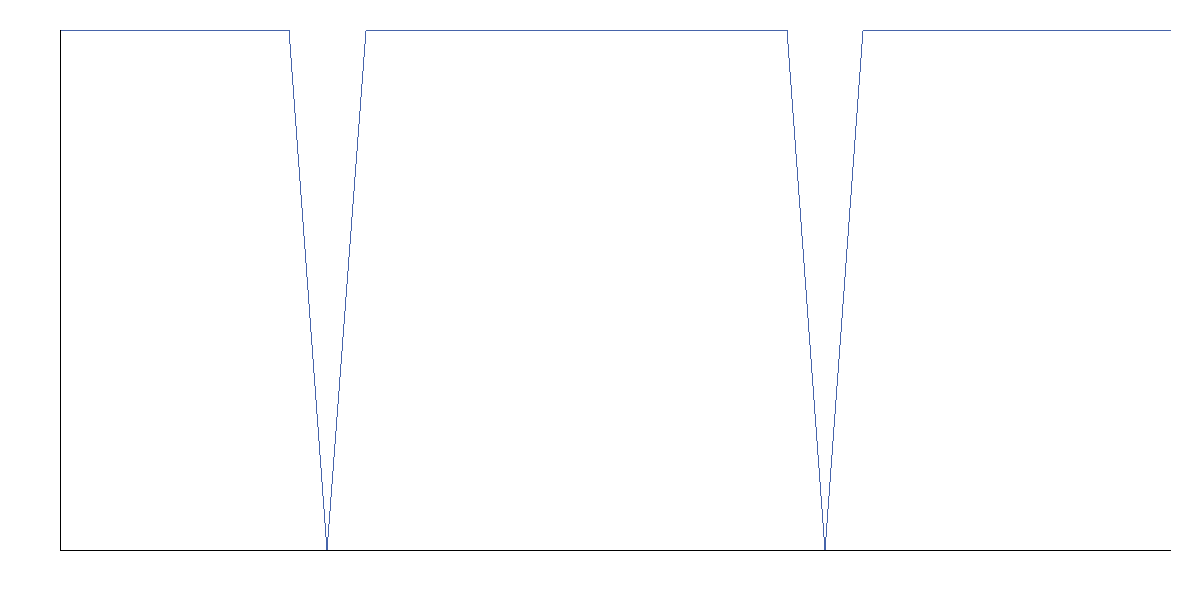

Values plotted in this chart, from the file beside it:
date, predicted_icu_admissions, predicted_icu_demand, forecast_target_unit, predicted_utilization, remaining_capacity, capacity_risk, forecast_horizon_day, forecast_admissions, forecast_discharges, forecast_emergency_cases, forecast_occupancy, lower_80, upper_80, lower_95, upper_95, model, model_type, best_learned_model, learned_beats_best_baseline, best_baseline, backtest_metric, published_backtest_score, best_baseline_backtest_score
2026-10-06, 1, 1, admissions_per_day, , , NOT_ESTIMATED_CENSUS_UNAVAILABLE, 1, 10, 10, 1, 58.55, 0, 2, 0, 4, moving_average_28, baseline, xgboost_recursive, False, moving_average_28, MAE, 0.7479, 0.7479
2026-10-07, 1, 1, admissions_per_day, , , NOT_ESTIMATED_CENSUS_UNAVAILABLE, 2, 13, 9, 0, 59.85, 0, 2, 0, 4, moving_average_28, baseline, xgboost_recursive, False, moving_average_28, MAE, 0.7479, 0.7479
2026-10-08, 1, 1, admissions_per_day, , , NOT_ESTIMATED_CENSUS_UNAVAILABLE, 3, 11, 13, 1, 59.24, 0, 2, 0, 4, moving_average_28, baseline, xgboost_recursive, False, moving_average_28, MAE, 0.7479, 0.7479
2026-10-09, 1, 1, admissions_per_day, , , NOT_ESTIMATED_CENSUS_UNAVAILABLE, 4, 12, 10, 2, 59.96, 0, 2, 0, 4, moving_average_28, baseline, xgboost_recursive, False, moving_average_28, MAE, 0.7479, 0.7479
2026-10-10, 1, 1, admissions_per_day, , , NOT_ESTIMATED_CENSUS_UNAVAILABLE, 5, 9, 10, 1, 59.67, 0, 2, 0, 4, moving_average_28, baseline, xgboost_recursive, False, moving_average_28, MAE, 0.7479, 0.7479
2026-10-11, 1, 1, admissions_per_day, , , NOT_ESTIMATED_CENSUS_UNAVAILABLE, 6, 11, 12, 0, 59.31, 0, 2, 0, 4, moving_average_28, baseline, xgboost_recursive, False, moving_average_28, MAE, 0.7479, 0.7479
2026-10-12, 1, 1, admissions_per_day, , , NOT_ESTIMATED_CENSUS_UNAVAILABLE, 7, 11, 11, 1, 59.09, 0, 2, 0, 4, moving_average_28, baseline, xgboost_recursive, False, moving_average_28, MAE, 0.7479, 0.7479
2026-10-13, 0, 0, admissions_per_day, , , NOT_ESTIMATED_CENSUS_UNAVAILABLE, 8, 10, 10, 1, 58.55, 0, 2, 0, 4, moving_average_28, baseline, xgboost_recursive, False, moving_average_28, MAE, 0.7479, 0.7479
2026-10-14, 1, 1, admissions_per_day, , , NOT_ESTIMATED_CENSUS_UNAVAILABLE, 9, 13, 10, 1, 59.85, 0, 2, 0, 4, moving_average_28, baseline, xgboost_recursive, False, moving_average_28, MAE, 0.7479, 0.7479
2026-10-15, 1, 1, admissions_per_day, , , NOT_ESTIMATED_CENSUS_UNAVAILABLE, 10, 11, 12, 1, 59.24, 0, 2, 0, 4, moving_average_28, baseline, xgboost_recursive, False, moving_average_28, MAE, 0.7479, 0.7479
2026-10-16, 1, 1, admissions_per_day, , , NOT_ESTIMATED_CENSUS_UNAVAILABLE, 11, 12, 10, 2, 59.96, 0, 2, 0, 4, moving_average_28, baseline, xgboost_recursive, False, moving_average_28, MAE, 0.7479, 0.7479
2026-10-17, 1, 1, admissions_per_day, , , NOT_ESTIMATED_CENSUS_UNAVAILABLE, 12, 9, 10, 0, 59.67, 0, 2, 0, 4, moving_average_28, baseline, xgboost_recursive, False, moving_average_28, MAE, 0.7479, 0.7479
2026-10-18, 1, 1, admissions_per_day, , , NOT_ESTIMATED_CENSUS_UNAVAILABLE, 13, 11, 12, 1, 59.31, 0, 2, 0, 4, moving_average_28, baseline, xgboost_recursive, False, moving_average_28, MAE, 0.7479, 0.7479
2026-10-19, 1, 1, admissions_per_day, , , NOT_ESTIMATED_CENSUS_UNAVAILABLE, 14, 11, 12, 1, 59.09, 0, 2, 0, 4, moving_average_28, baseline, xgboost_recursive, False, moving_average_28, MAE, 0.7479, 0.7479
2026-10-20, 1, 1, admissions_per_day, , , NOT_ESTIMATED_CENSUS_UNAVAILABLE, 15, 10, 9, 1, 58.55, 0, 2, 0, 3, moving_average_28, baseline, xgboost_recursive, False, moving_average_28, MAE, 0.7479, 0.7479
2026-10-21, 1, 1, admissions_per_day, , , NOT_ESTIMATED_CENSUS_UNAVAILABLE, 16, 13, 10, 0, 59.85, 0, 2, 0, 3, moving_average_28, baseline, xgboost_recursive, False, moving_average_28, MAE, 0.7479, 0.7479
2026-10-22, 1, 1, admissions_per_day, , , NOT_ESTIMATED_CENSUS_UNAVAILABLE, 17, 11, 13, 1, 59.24, 0, 2, 0, 3, moving_average_28, baseline, xgboost_recursive, False, moving_average_28, MAE, 0.7479, 0.7479
2026-10-23, 1, 1, admissions_per_day, , , NOT_ESTIMATED_CENSUS_UNAVAILABLE, 18, 12, 9, 2, 59.96, 0, 2, 0, 3, moving_average_28, baseline, xgboost_recursive, False, moving_average_28, MAE, 0.7479, 0.7479
2026-10-24, 1, 1, admissions_per_day, , , NOT_ESTIMATED_CENSUS_UNAVAILABLE, 19, 9, 11, 0, 59.67, 0, 2, 0, 3, moving_average_28, baseline, xgboost_recursive, False, moving_average_28, MAE, 0.7479, 0.7479
2026-10-25, 1, 1, admissions_per_day, , , NOT_ESTIMATED_CENSUS_UNAVAILABLE, 20, 11, 12, 1, 59.31, 0, 2, 0, 3, moving_average_28, baseline, xgboost_recursive, False, moving_average_28, MAE, 0.7479, 0.7479
2026-10-26, 0, 0, admissions_per_day, , , NOT_ESTIMATED_CENSUS_UNAVAILABLE, 21, 11, 11, 1, 59.09, 0, 2, 0, 3, moving_average_28, baseline, xgboost_recursive, False, moving_average_28, MAE, 0.7479, 0.7479
2026-10-27, 1, 1, admissions_per_day, , , NOT_ESTIMATED_CENSUS_UNAVAILABLE, 22, 10, 10, 1, 58.55, 0, 2, 0, 3, moving_average_28, baseline, xgboost_recursive, False, moving_average_28, MAE, 0.7479, 0.7479
2026-10-28, 1, 1, admissions_per_day, , , NOT_ESTIMATED_CENSUS_UNAVAILABLE, 23, 13, 9, 0, 59.85, 0, 2, 0, 3, moving_average_28, baseline, xgboost_recursive, False, moving_average_28, MAE, 0.7479, 0.7479
2026-10-29, 1, 1, admissions_per_day, , , NOT_ESTIMATED_CENSUS_UNAVAILABLE, 24, 11, 13, 1, 59.24, 0, 2, 0, 3, moving_average_28, baseline, xgboost_recursive, False, moving_average_28, MAE, 0.7479, 0.7479
2026-10-30, 1, 1, admissions_per_day, , , NOT_ESTIMATED_CENSUS_UNAVAILABLE, 25, 11, 10, 2, 59.96, 0, 2, 0, 3, moving_average_28, baseline, xgboost_recursive, False, moving_average_28, MAE, 0.7479, 0.7479
2026-10-31, 1, 1, admissions_per_day, , , NOT_ESTIMATED_CENSUS_UNAVAILABLE, 26, 10, 10, 1, 59.67, 0, 2, 0, 3, moving_average_28, baseline, xgboost_recursive, False, moving_average_28, MAE, 0.7479, 0.7479
2026-11-01, 1, 1, admissions_per_day, , , NOT_ESTIMATED_CENSUS_UNAVAILABLE, 27, 11, 12, 0, 59.31, 0, 2, 0, 3, moving_average_28, baseline, xgboost_recursive, False, moving_average_28, MAE, 0.7479, 0.7479
2026-11-02, 1, 1, admissions_per_day, , , NOT_ESTIMATED_CENSUS_UNAVAILABLE, 28, 11, 11, 1, 59.09, 0, 2, 0, 3, moving_average_28, baseline, xgboost_recursive, False, moving_average_28, MAE, 0.7479, 0.7479
2026-11-03, 1, 1, admissions_per_day, , , NOT_ESTIMATED_CENSUS_UNAVAILABLE, 29, 10, 10, 1, 58.55, 0, 2, 0, 3, moving_average_28, baseline, xgboost_recursive, False, moving_average_28, MAE, 0.7479, 0.7479
2026-11-04, 1, 1, admissions_per_day, , , NOT_ESTIMATED_CENSUS_UNAVAILABLE, 30, 13, 10, 1, 59.85, 0, 2, 0, 3, moving_average_28, baseline, xgboost_recursive, False, moving_average_28, MAE, 0.7479, 0.7479
